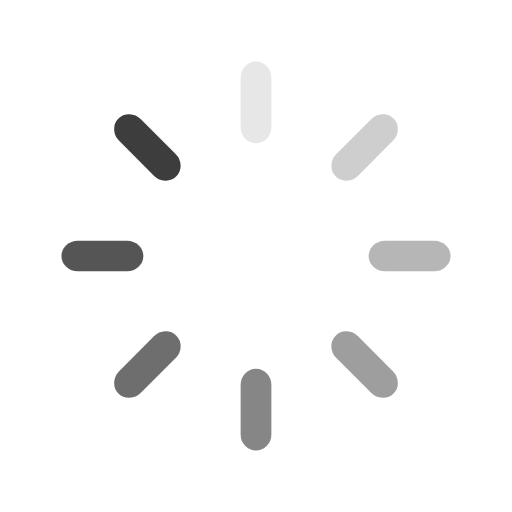
t = 0.00 s
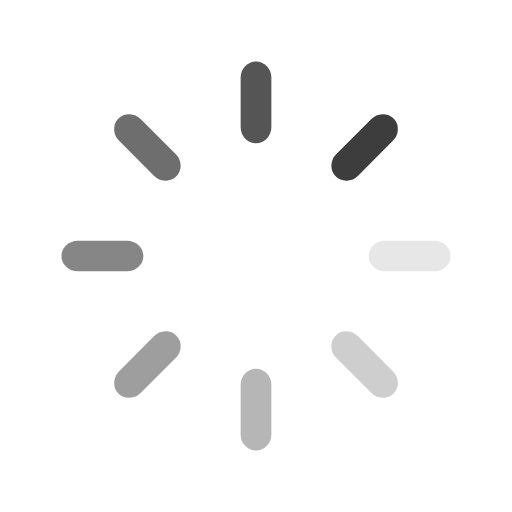
t = 0.25 s
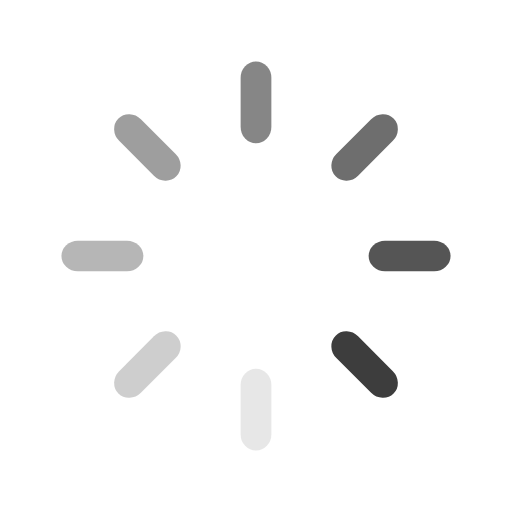
t = 0.50 s
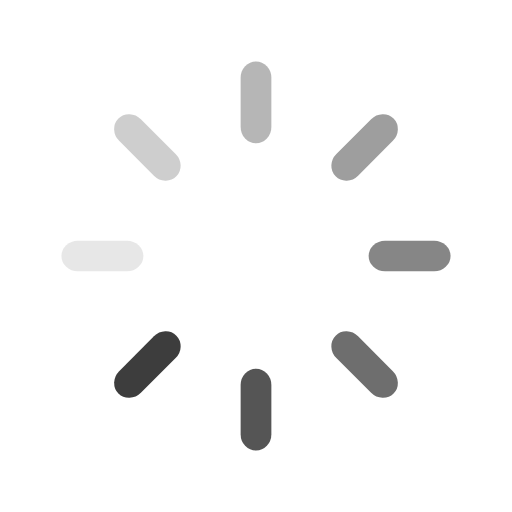
t = 0.75 s

The animated SVG that drew these frames (rendered in a browser with its animation timeline set to each time). Animation: 8 SMIL elements (animate=8); one cycle of 1.00 s, repeats indefinitely.

<?xml version="1.0" encoding="utf-8"?>
<svg xmlns="http://www.w3.org/2000/svg" xmlns:xlink="http://www.w3.org/1999/xlink" style="margin: auto; background: none; display: block; shape-rendering: auto;" width="254px" height="254px" viewBox="0 0 100 100" preserveAspectRatio="xMidYMid">
<g transform="rotate(0 50 50)">
  <rect x="47" y="12" rx="3" ry="3.2" width="6" height="16" fill="#3d3d3d">
    <animate attributeName="opacity" values="1;0" keyTimes="0;1" dur="1s" begin="-0.875s" repeatCount="indefinite"></animate>
  </rect>
</g><g transform="rotate(45 50 50)">
  <rect x="47" y="12" rx="3" ry="3.2" width="6" height="16" fill="#3d3d3d">
    <animate attributeName="opacity" values="1;0" keyTimes="0;1" dur="1s" begin="-0.75s" repeatCount="indefinite"></animate>
  </rect>
</g><g transform="rotate(90 50 50)">
  <rect x="47" y="12" rx="3" ry="3.2" width="6" height="16" fill="#3d3d3d">
    <animate attributeName="opacity" values="1;0" keyTimes="0;1" dur="1s" begin="-0.625s" repeatCount="indefinite"></animate>
  </rect>
</g><g transform="rotate(135 50 50)">
  <rect x="47" y="12" rx="3" ry="3.2" width="6" height="16" fill="#3d3d3d">
    <animate attributeName="opacity" values="1;0" keyTimes="0;1" dur="1s" begin="-0.5s" repeatCount="indefinite"></animate>
  </rect>
</g><g transform="rotate(180 50 50)">
  <rect x="47" y="12" rx="3" ry="3.2" width="6" height="16" fill="#3d3d3d">
    <animate attributeName="opacity" values="1;0" keyTimes="0;1" dur="1s" begin="-0.375s" repeatCount="indefinite"></animate>
  </rect>
</g><g transform="rotate(225 50 50)">
  <rect x="47" y="12" rx="3" ry="3.2" width="6" height="16" fill="#3d3d3d">
    <animate attributeName="opacity" values="1;0" keyTimes="0;1" dur="1s" begin="-0.25s" repeatCount="indefinite"></animate>
  </rect>
</g><g transform="rotate(270 50 50)">
  <rect x="47" y="12" rx="3" ry="3.2" width="6" height="16" fill="#3d3d3d">
    <animate attributeName="opacity" values="1;0" keyTimes="0;1" dur="1s" begin="-0.125s" repeatCount="indefinite"></animate>
  </rect>
</g><g transform="rotate(315 50 50)">
  <rect x="47" y="12" rx="3" ry="3.2" width="6" height="16" fill="#3d3d3d">
    <animate attributeName="opacity" values="1;0" keyTimes="0;1" dur="1s" begin="0s" repeatCount="indefinite"></animate>
  </rect>
</g>
<!-- [ldio] generated by https://loading.io/ --></svg>